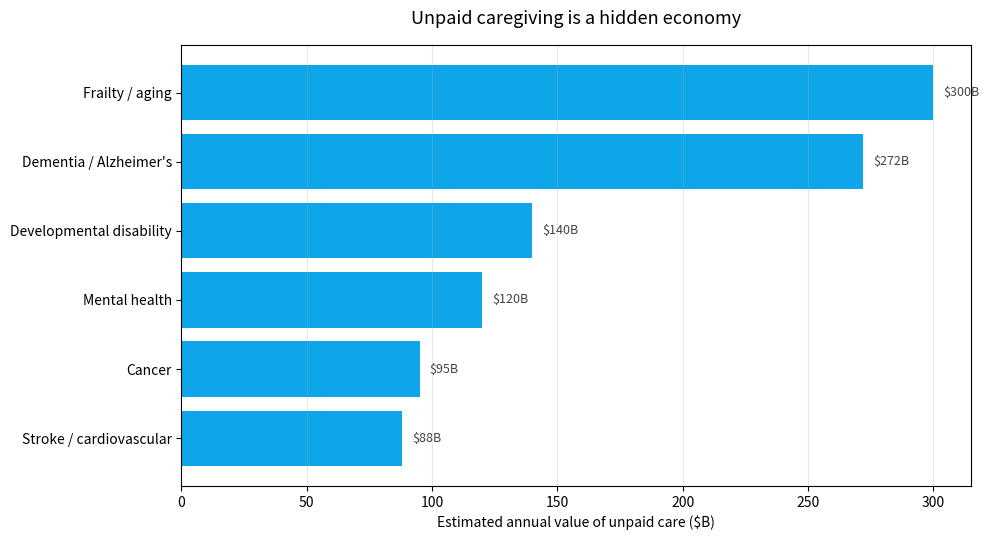
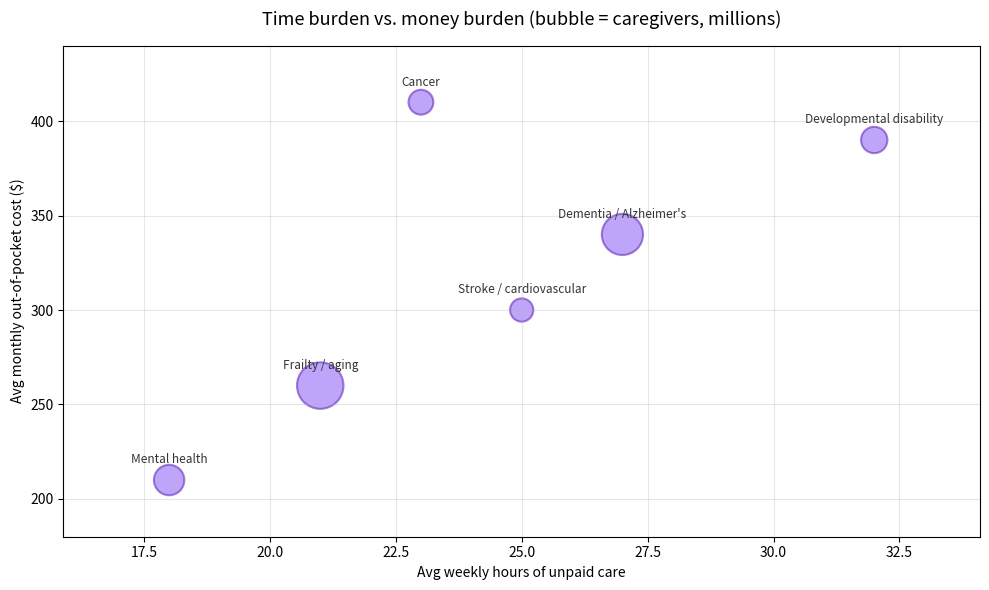

These figures' Python source, in order:
"""Caregiving economics — unpaid care burden by condition.

Takes a small dataset of US family caregiving estimates and produces:

  1. Horizontal bar chart — estimated annual economic value of unpaid
     care, by condition.
  2. Bubble scatter — weekly care hours vs. monthly out-of-pocket cost,
     bubble size = number of caregivers (millions).

Figures are illustrative, rounded from public caregiving research
(AARP / National Alliance for Caregiving style estimates). Directional,
not authoritative.

Run:
    python caregiving.py
"""

import pandas as pd
import matplotlib.pyplot as plt
from pathlib import Path

# ---------------------------------------------------------------
# Data (illustrative, rounded)
#   caregivers_m     : caregivers in millions
#   weekly_hours     : avg hours of unpaid care per week
#   oop_monthly      : avg monthly out-of-pocket cost ($)
#   value_annual_bn  : estimated annual economic value of the unpaid
#                      care for this group ($ billions)
# ---------------------------------------------------------------
data = {
    "condition": [
        "Dementia / Alzheimer's",
        "Cancer",
        "Stroke / cardiovascular",
        "Frailty / aging",
        "Mental health",
        "Developmental disability",
    ],
    "caregivers_m":    [11.0,  4.0,  3.5, 14.0,  6.0,  4.5],
    "weekly_hours":    [27,    23,   25,  21,    18,   32],
    "oop_monthly":     [340,   410,  300, 260,   210,  390],
    "value_annual_bn": [272,   95,   88,  300,   120,  140],
}

df = pd.DataFrame(data)

# ---------------------------------------------------------------
# Chart 1: Horizontal bar — annual economic value by condition
# ---------------------------------------------------------------
df_sorted = df.sort_values("value_annual_bn")

fig, ax = plt.subplots(figsize=(10, 5.5))
bars = ax.barh(df_sorted["condition"], df_sorted["value_annual_bn"], color="#0ea5e9")
ax.set_xlabel("Estimated annual value of unpaid care ($B)")
ax.set_title("Unpaid caregiving is a hidden economy", pad=15, fontsize=13)
ax.grid(axis="x", alpha=0.3)

for bar, value in zip(bars, df_sorted["value_annual_bn"]):
    ax.text(value + 4, bar.get_y() + bar.get_height()/2,
            f"${value}B", va="center", fontsize=9, color="#444")

fig.tight_layout()
plt.savefig("care_value_by_condition.png", dpi=140, bbox_inches="tight")
plt.close()

# ---------------------------------------------------------------
# Chart 2: Bubble scatter — hours vs out-of-pocket, sized by caregivers
# ---------------------------------------------------------------
fig, ax = plt.subplots(figsize=(10, 6))
sizes = df["caregivers_m"] * 80  # scale bubbles for visibility

scatter = ax.scatter(
    df["weekly_hours"], df["oop_monthly"],
    s=sizes, alpha=0.55, color="#8b5cf6", edgecolors="#5b21b6", linewidth=1.5,
)

for _, row in df.iterrows():
    ax.annotate(
        row["condition"],
        (row["weekly_hours"], row["oop_monthly"]),
        textcoords="offset points", xytext=(0, 12),
        ha="center", fontsize=8.5, color="#333",
    )

ax.set_xlabel("Avg weekly hours of unpaid care")
ax.set_ylabel("Avg monthly out-of-pocket cost ($)")
ax.set_title("Time burden vs. money burden (bubble = caregivers, millions)", pad=15, fontsize=13)
ax.grid(alpha=0.3)
ax.margins(0.15)

fig.tight_layout()
plt.savefig("burden_scatter.png", dpi=140, bbox_inches="tight")
plt.close()

# ---------------------------------------------------------------
# Summary
# ---------------------------------------------------------------
total_caregivers = df["caregivers_m"].sum()
total_value = df["value_annual_bn"].sum()
avg_hours = (df["weekly_hours"] * df["caregivers_m"]).sum() / total_caregivers
highest_value = df.loc[df["value_annual_bn"].idxmax()]
highest_oop = df.loc[df["oop_monthly"].idxmax()]
highest_hours = df.loc[df["weekly_hours"].idxmax()]

summary = f"""# Caregiving Economics — Summary

## Headlines

- Across these six categories, roughly **{total_caregivers:.0f} million** Americans
  provide unpaid care, representing an estimated **${total_value:,.0f}B** in annual
  economic value.
- Weighted average care load is about **{avg_hours:.0f} hours per week** — most of a
  part-time job, unpaid.

## Where the burden concentrates

- **Highest economic value:** {highest_value['condition']} (~${highest_value['value_annual_bn']}B/yr),
  driven by {highest_value['caregivers_m']:.0f}M caregivers.
- **Highest out-of-pocket:** {highest_oop['condition']} (~${highest_oop['oop_monthly']}/mo).
- **Most time-intensive:** {highest_hours['condition']} (~{highest_hours['weekly_hours']} hrs/wk).

## Why it matters for digital health

Out-of-pocket cost and time burden don't move together — the highest-cost
condition isn't the most time-intensive one. That gap is exactly where
caregiving-support products can target: some families need money/logistics
relief, others need time/coordination relief. A one-size product misses both.

## Caveats

All figures are illustrative and rounded from public caregiving research
(AARP / National Alliance for Caregiving style estimates). Real numbers vary
widely by methodology, region, and how "unpaid care value" is imputed
(typically a shadow wage). Directional, not authoritative.
"""

Path("summary.md").write_text(summary)

print("Done.")
print("  care_value_by_condition.png")
print("  burden_scatter.png")
print("  summary.md")
